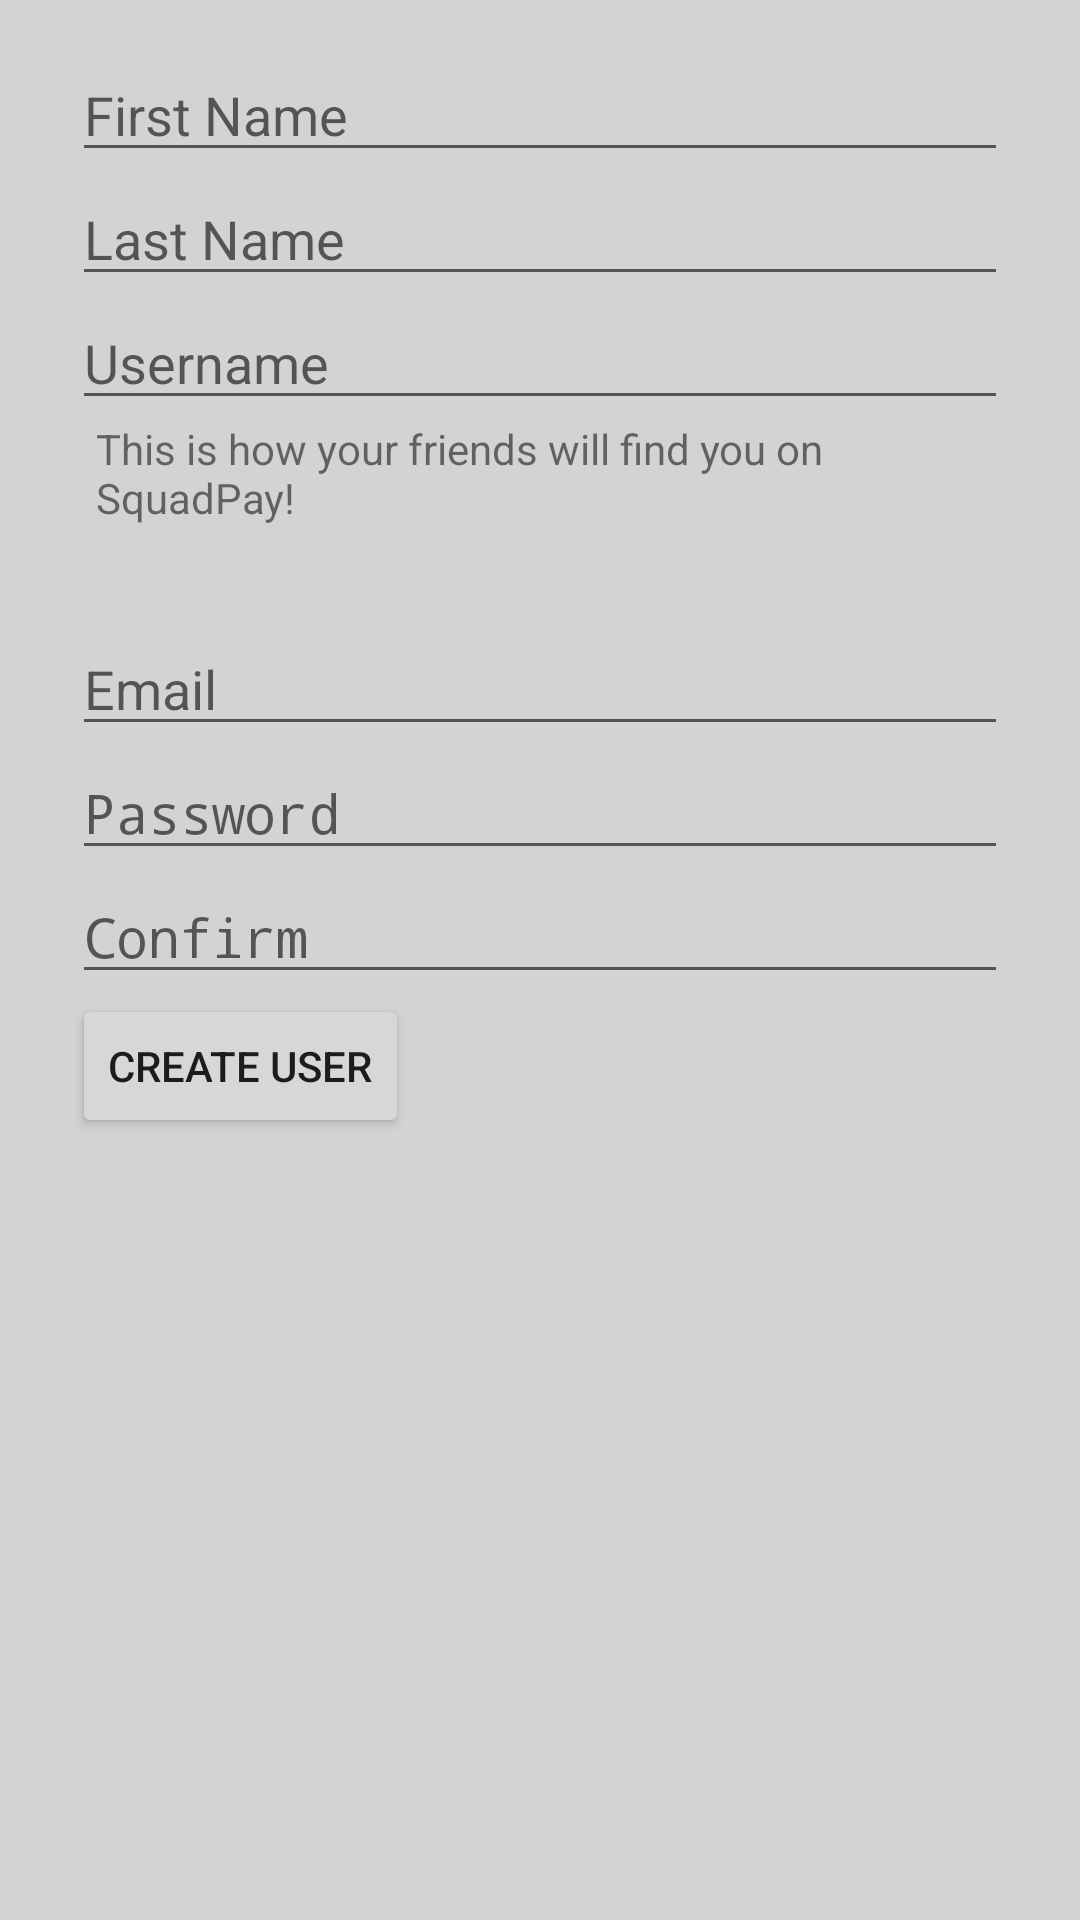

Reconstruct the res/layout file that produces this screen, plus the resources it refers to.
<!-- AndroidManifest.xml: application theme AppTheme -->
<!-- res/layout/activity_sign_up.xml -->
<?xml version="1.0" encoding="utf-8"?>
<LinearLayout xmlns:android="http://schemas.android.com/apk/res/android"
    xmlns:tools="http://schemas.android.com/tools"
    xmlns:app="http://schemas.android.com/apk/res-auto"
    android:orientation="vertical"
    android:layout_width="match_parent"
    android:layout_height="match_parent"
    app:layout_behavior="@string/appbar_scrolling_view_behavior"
    tools:context="com.squadpay.SignUpActivity">

    <EditText
        android:layout_width="match_parent"
        android:layout_height="wrap_content"
        android:inputType="textPersonName"
        android:ems="10"
        android:id="@+id/editTextFirstName"
        android:hint="First Name"
        android:layout_marginLeft="24dp"
        android:layout_marginRight="24dp"
        android:layout_marginTop="16dp"
        android:longClickable="false"
        android:maxLines="1"
        android:singleLine="true" />

    <EditText
        android:layout_width="match_parent"
        android:layout_height="wrap_content"
        android:inputType="textPersonName"
        android:ems="10"
        android:id="@+id/editTextLastName"
        android:hint="Last Name"
        android:layout_marginRight="24dp"
        android:layout_marginLeft="24dp"
        android:maxLines="1"
        android:singleLine="true" />

    <EditText
        android:layout_width="match_parent"
        android:layout_height="wrap_content"
        android:inputType="textPersonName"
        android:ems="10"
        android:id="@+id/editTextUsername"
        android:layout_marginLeft="24dp"
        android:layout_marginRight="24dp"
        android:hint="Username"
        android:maxLines="1"
        android:singleLine="true" />

    <TextView
        android:layout_width="wrap_content"
        android:layout_height="wrap_content"
        android:textAppearance="?android:attr/textAppearanceSmall"
        android:text="This is how your friends will find you on SquadPay!"
        android:id="@+id/textViewDisplayNote"
        android:layout_marginLeft="32dp"
        android:layout_marginRight="24dp" />

    <EditText
        android:layout_width="match_parent"
        android:layout_height="wrap_content"
        android:inputType="textEmailAddress"
        android:ems="10"
        android:id="@+id/editTextEmail"
        android:hint="Email"
        android:layout_marginLeft="24dp"
        android:layout_marginRight="24dp"
        android:layout_marginTop="32dp"
        android:maxLines="1"
        android:singleLine="true" />

    <EditText
        android:layout_width="match_parent"
        android:layout_height="wrap_content"
        android:inputType="textPassword"
        android:ems="10"
        android:id="@+id/editTextPassword"
        android:hint="Password"
        android:layout_marginLeft="24dp"
        android:layout_marginRight="24dp"
        android:maxLines="1"
        android:singleLine="true" />

    <EditText
        android:layout_width="match_parent"
        android:layout_height="wrap_content"
        android:inputType="textPassword"
        android:ems="10"
        android:id="@+id/editTextPasswordConfirm"
        android:layout_gravity="right"
        android:hint="Confirm"
        android:layout_marginLeft="24dp"
        android:layout_marginRight="24dp"
        android:maxLines="1"
        android:singleLine="true" />

    <Button
        android:layout_width="wrap_content"
        android:layout_height="wrap_content"
        android:text="Create User"
        android:id="@+id/buttonCreateUser"
        android:layout_marginLeft="24dp" />
</LinearLayout>
<!-- resources referenced by this layout -->
<resources>
  <style name="AppTheme" parent="Theme.AppCompat.Light.DarkActionBar">
          
          <item name="colorPrimary">@color/colorPrimary</item>
          <item name="colorPrimaryDark">@color/colorPrimaryDark</item>
          <item name="colorAccent">@color/colorAccent</item>
          <item name="android:colorBackground">@color/light_grey</item>
          
      </style>
  <color name="colorPrimary">#3F51B5</color>
  <color name="colorPrimaryDark">#303F9F</color>
  <color name="colorAccent">#FF4081</color>
  <color name="light_grey">#D3D3D3</color>
</resources>
